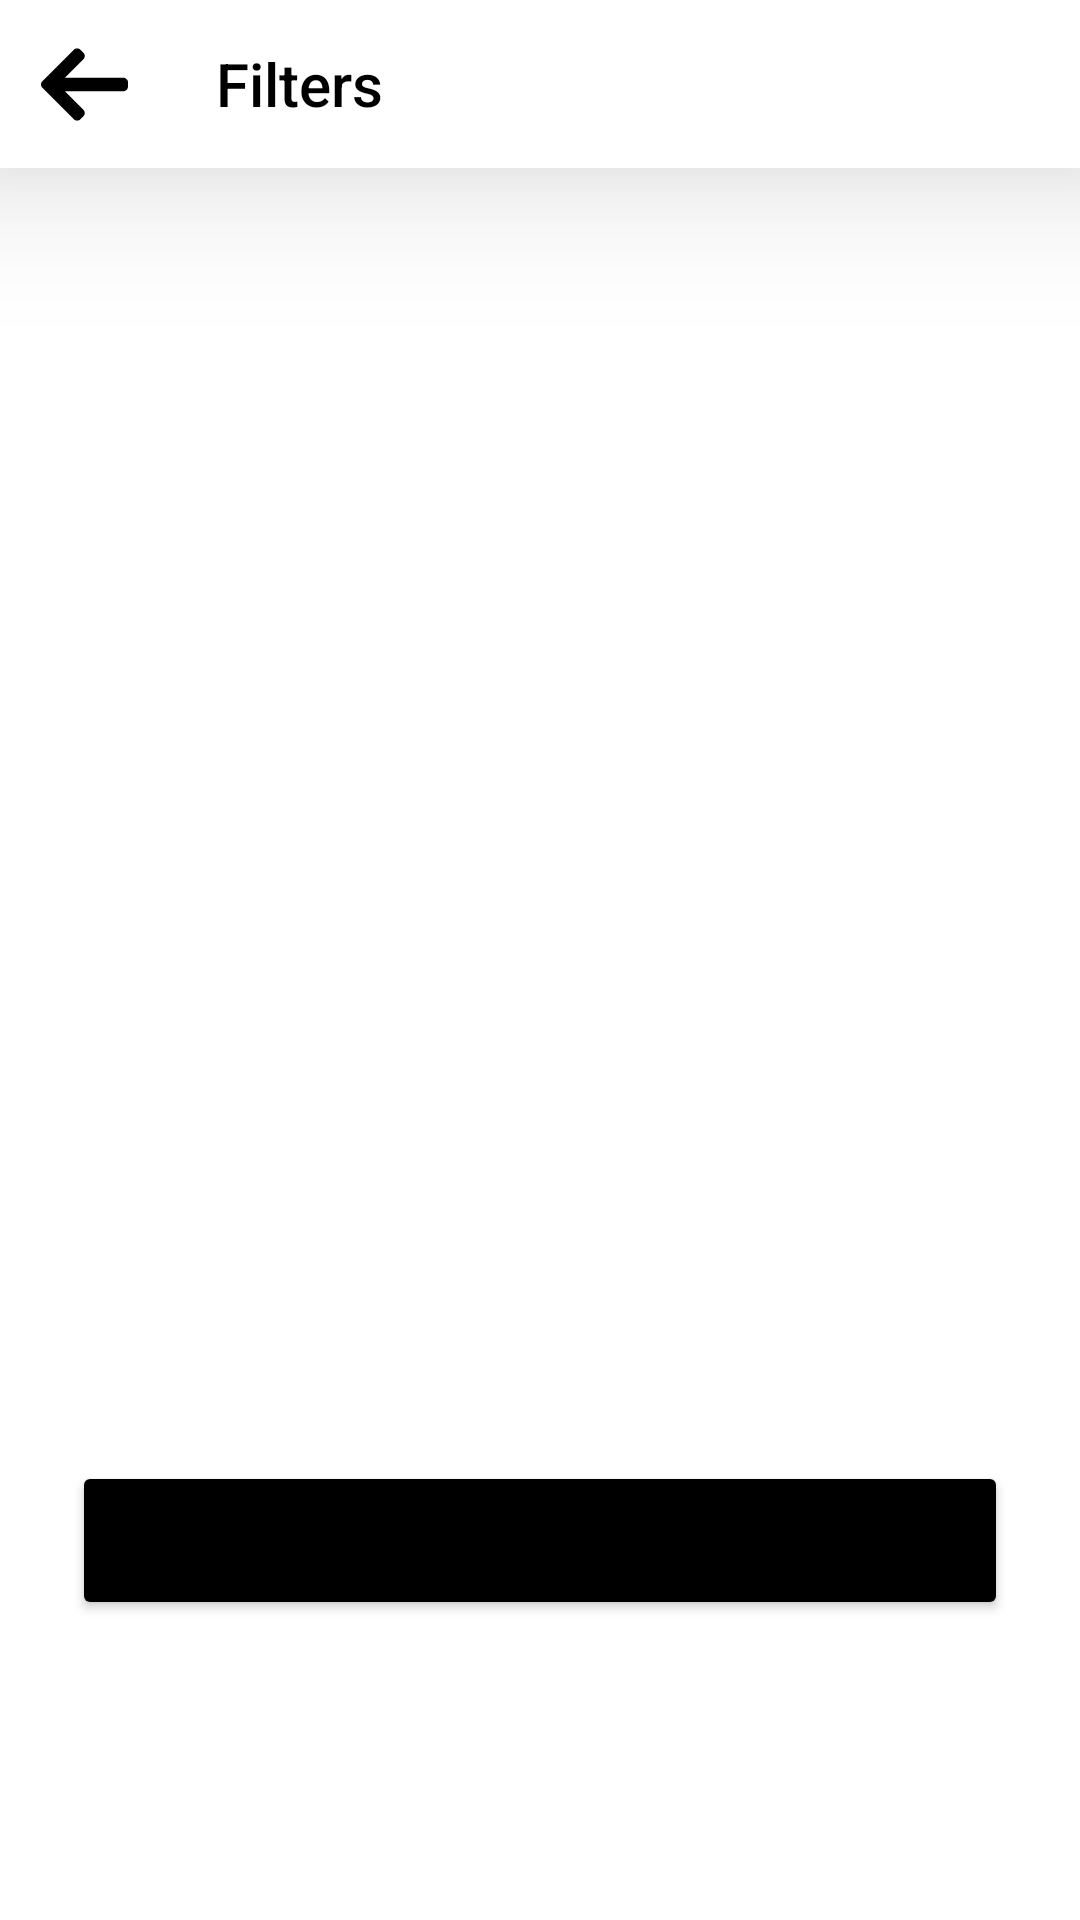

The Android layout XML behind this screen, and the referenced resources:
<!-- AndroidManifest.xml: application theme Theme.CoctailDB -->
<!-- res/layout/filters_fragment.xml -->
<?xml version="1.0" encoding="utf-8"?>
<layout xmlns:android="http://schemas.android.com/apk/res/android"
    xmlns:app="http://schemas.android.com/apk/res-auto"
    xmlns:tools="http://schemas.android.com/tools">

    <data>

        <variable
            name="filter"
            type="com.example.coctaildb.filter.FilterListViewModel" />
    </data>

    <androidx.constraintlayout.widget.ConstraintLayout
        android:layout_width="match_parent"
        android:layout_height="match_parent"
        android:id="@+id/filter_layout">


        <com.google.android.material.appbar.AppBarLayout
            android:id="@+id/appBarLayout"
            android:layout_width="match_parent"
            android:layout_height="wrap_content"
            android:elevation="30dp"
            app:layout_constraintEnd_toEndOf="parent"
            app:layout_constraintStart_toStartOf="parent"
            app:layout_constraintTop_toTopOf="parent">

            <com.google.android.material.appbar.MaterialToolbar
                android:id="@+id/toolbar"
                style="@style/Widget.AppCompat.Toolbar"
                android:layout_width="match_parent"
                android:layout_height="?attr/actionBarSize"
                android:background="@android:color/white"
                app:navigationIcon="@drawable/ic_back_nav_icon"
                app:title="@string/filters"
                app:titleTextColor="@android:color/black" />

        </com.google.android.material.appbar.AppBarLayout>

        <androidx.recyclerview.widget.RecyclerView
            android:id="@+id/filter_list"
            android:layout_width="match_parent"
            android:layout_height="0dp"
            app:filterList="@{filter.filters}"
            app:layout_constraintBottom_toBottomOf="parent"
            app:layout_constraintEnd_toEndOf="parent"
            app:layout_constraintStart_toStartOf="parent"
            app:layout_constraintTop_toBottomOf="@+id/appBarLayout"
            tools:listitem="@layout/filter_item" />

        <Button
            android:id="@+id/apply_filter"
            style="button"
            android:layout_width="match_parent"
            android:layout_height="53dp"
            android:layout_marginStart="24dp"
            android:layout_marginEnd="24dp"
            android:layout_marginBottom="100dp"
            android:backgroundTint="@android:color/black"
            android:elevation="15dp"
            android:text="@string/Apply"
            app:layout_constraintBottom_toBottomOf="@+id/filter_list"
            app:layout_constraintEnd_toEndOf="parent"
            app:layout_constraintHorizontal_bias="1.0"
            app:layout_constraintStart_toStartOf="parent" />
    </androidx.constraintlayout.widget.ConstraintLayout>
</layout>
<!-- res/layout/filter_item.xml (included above) -->
<?xml version="1.0" encoding="utf-8"?>
<layout xmlns:android="http://schemas.android.com/apk/res/android"
    xmlns:app="http://schemas.android.com/apk/res-auto">

    <data>

        <variable
            name="filter"
            type="com.example.coctaildb.network.Filter" />
    </data>


    <androidx.constraintlayout.widget.ConstraintLayout
        android:layout_width="match_parent"
        android:layout_height="wrap_content">


        <TextView
            android:id="@+id/filter_item"
            android:layout_width="0dp"
            android:layout_height="wrap_content"
            android:layout_marginStart="35dp"
            android:layout_marginTop="30dp"
            android:layout_marginBottom="30dp"
            android:fontFamily="@font/roboto"
            android:text="@{filter.filter}"
            android:textColor="#7E7E7E"
            android:textSize="16sp"
            app:layout_constraintBottom_toBottomOf="parent"
            app:layout_constraintStart_toStartOf="parent"
            app:layout_constraintTop_toTopOf="parent" />

        <ImageView
            android:layout_width="wrap_content"
            android:layout_height="wrap_content"
            android:layout_marginEnd="35dp"
            android:contentDescription="@string/check_icon"
            android:src="@drawable/ic_check_icon"
            app:layout_constraintBottom_toBottomOf="@+id/filter_item"
            app:layout_constraintEnd_toEndOf="parent"
            app:layout_constraintTop_toTopOf="@+id/filter_item" />
    </androidx.constraintlayout.widget.ConstraintLayout>
</layout>
<!-- resources referenced by this layout -->
<resources>
  <!-- drawable ic_back_nav_icon (drawable) -->
  <vector xmlns:android="http://schemas.android.com/apk/res/android"
      android:width="29dp"
      android:height="25dp"
      android:viewportWidth="29"
      android:viewportHeight="25">
    <path
        android:pathData="M27.3699,10.2259L27.4152,10.2358H8.0097L14.11,4.1219C14.4088,3.8235 14.5726,3.4191 14.5726,2.9947C14.5726,2.5703 14.4088,2.1688 14.11,1.8696L13.1608,0.9199C12.8623,0.6214 12.4646,0.4564 12.0404,0.4564C11.616,0.4564 11.2181,0.6203 10.9196,0.9187L0.4624,11.375C0.1627,11.6747 -0.0012,12.0738 0,12.4985C-0.0012,12.9254 0.1627,13.3248 0.4624,13.624L10.9196,24.0813C11.2181,24.3795 11.6158,24.5436 12.0404,24.5436C12.4646,24.5436 12.8623,24.3793 13.1608,24.0813L14.11,23.1316C14.4088,22.8335 14.5726,22.4356 14.5726,22.0112C14.5726,21.587 14.4088,21.21 14.11,20.9118L7.9408,14.7638H27.3916C28.2656,14.7638 29,14.0105 29,13.1369V11.7937C29,10.9202 28.2439,10.2259 27.3699,10.2259Z"
        android:fillColor="#000000"/>
  </vector>
  <!-- drawable ic_check_icon (drawable) -->
  <vector xmlns:android="http://schemas.android.com/apk/res/android"
      android:width="25dp"
      android:height="19dp"
      android:viewportWidth="25"
      android:viewportHeight="19">
    <path
        android:pathData="M24.6339,0.6863C24.1458,0.1981 23.3544,0.1981 22.8661,0.6863L7.8903,15.6623L2.1339,9.9058C1.6458,9.4176 0.8544,9.4177 0.3661,9.9058C-0.122,10.3939 -0.122,11.1854 0.3661,11.6735L7.0065,18.3138C7.4945,18.8019 8.2865,18.8016 8.7742,18.3138L24.6339,2.4541C25.1221,1.966 25.122,1.1745 24.6339,0.6863Z"
        android:fillColor="#000000"/>
  </vector>
  <string name="Apply">apply</string>
  <string name="check_icon">check icon</string>
  <string name="filters">Filters</string>
  <style name="Theme.CoctailDB" parent="Theme.MaterialComponents.DayNight.NoActionBar">
          
          <item name="colorPrimary">@color/purple_500</item>
          <item name="colorPrimaryVariant">@color/purple_700</item>
          <item name="colorOnPrimary">@color/white</item>
          
          <item name="colorSecondary">@color/teal_200</item>
          <item name="colorSecondaryVariant">@color/teal_700</item>
          <item name="colorOnSecondary">@color/black</item>
          
          <item name="android:statusBarColor" tools:targetApi="l">?attr/colorPrimaryVariant</item>
          
          <item name="toolbarStyle">@font/roboto_medium</item>
      </style>
  <!-- not gathered from this repository: default colours our renderer supplied (Android Studio template values) -->
  <color name="purple_500">#FF6200EE</color>
  <color name="purple_700">#FF3700B3</color>
  <color name="teal_200">#FF03DAC5</color>
  <color name="teal_700">#FF018786</color>
  <color name="black">#FF000000</color>
  <color name="white">#FFFFFFFF</color>
</resources>
